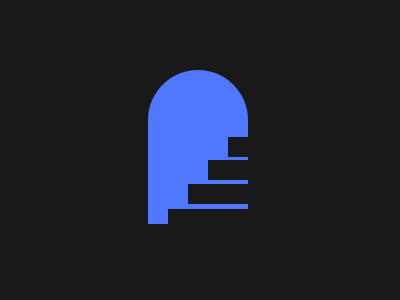

Recreate this image using only HTML and CSS.

<!-- Soln of problem 86 of cssbattle by me(99.2 accuracy_ -->
<div class="circle"></div>
<div class="main"></div>
<div class="rect1"></div>
<div class="rect2"></div>
<div class="rect3"></div>
<div class="rect4"></div>
<style>
  body{
    background-color:#191919;
  }
  .main{
    margin-top:120px;
    margin-left:140px;
    width: 100px;
    height: 104px;
    background: #4F77FF;
    position:relative;
    z-index:2;
  }
  .rect1{
    position:absolute;
    background-color:#191919;
    width:90px;
    height:15px;
    translate: 160px -15px;;
     z-index:3;
  }
  .rect2{
    position:absolute;
    background-color:#191919;
    width:60px;
    height:20px;
    translate: 180px -40px;;
     z-index:3;
  }
  .rect3{
    position:absolute;
    background-color:#191919;
    width:40px;
    height:20px;
    translate: 200px -64px;;
     z-index:3;
  }
  .rect4{
    position:absolute;
    background-color:#191919;
    width:20px;
    height:20px;
    translate: 220px -87px;;
     z-index:3;
  }
  .circle{
    position:absolute;
    background-color:#4F77FF;
    width:100px;
    height:100px;
    border-radius:60px;
    translate: 140px -50px;;
     z-index:1;
  }
</style>
